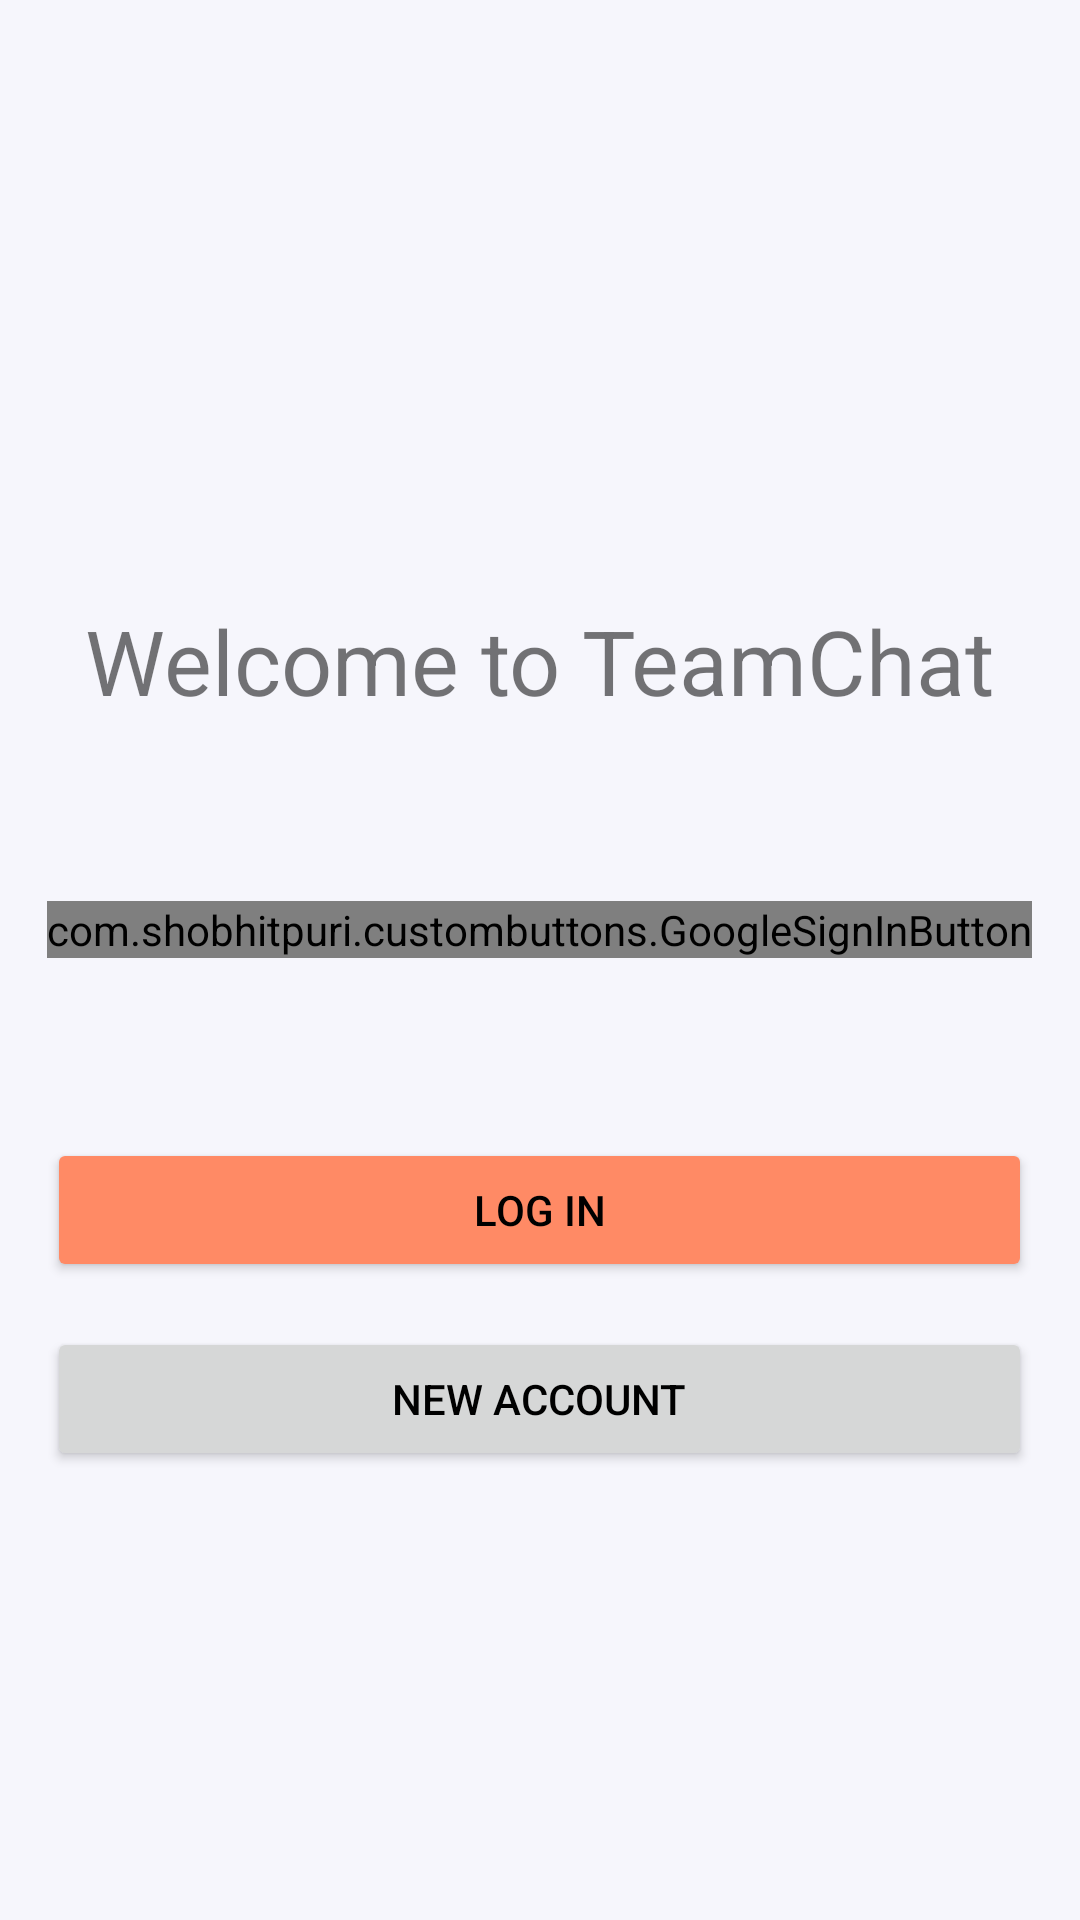

Layout XML and referenced resources for this Android screen:
<!-- AndroidManifest.xml: application theme AppTheme -->
<!-- res/layout/activity_start.xml -->
<?xml version="1.0" encoding="utf-8"?>
<RelativeLayout
    xmlns:android="http://schemas.android.com/apk/res/android"
    xmlns:app="http://schemas.android.com/apk/res-auto"
    xmlns:tools="http://schemas.android.com/tools"
    tools:context=".view.activities.LoginActivity"
    android:layout_width="match_parent"
    android:layout_height="match_parent">

    <TextView
        android:id="@+id/textView"
        android:layout_width="wrap_content"
        android:layout_height="wrap_content"
        android:layout_alignParentStart="false"
        android:layout_alignParentLeft="false"
        android:layout_alignParentRight="false"
        android:layout_centerHorizontal="true"
        android:layout_marginTop="200dp"
        android:text="Welcome to TeamChat"
        android:textSize="30sp"
        app:layout_constraintEnd_toEndOf="parent"
        app:layout_constraintStart_toStartOf="parent"
        app:layout_constraintTop_toTopOf="parent" />

    <com.shobhitpuri.custombuttons.GoogleSignInButton
        android:id="@+id/google_sign_in_button"
        android:layout_width="wrap_content"
        android:layout_height="wrap_content"
        android:layout_below="@+id/textView"
        android:layout_centerHorizontal="true"
        android:layout_marginTop="60dp"
        app:layout_constraintEnd_toEndOf="parent"
        app:layout_constraintStart_toStartOf="parent"
        app:layout_constraintTop_toBottomOf="@+id/textView" />

    <Button
        android:id="@+id/btn_start_reg"
        android:layout_width="wrap_content"
        android:layout_height="wrap_content"
        android:layout_below="@+id/btn_start_login"
        android:layout_alignLeft="@id/google_sign_in_button"
        android:layout_alignRight="@id/google_sign_in_button"
        android:layout_centerHorizontal="true"
        android:layout_marginTop="15dp"
        android:text="@string/new_account" />

    <Button
        android:id="@+id/btn_start_login"
        android:layout_width="wrap_content"
        android:layout_height="wrap_content"
        android:layout_below="@+id/google_sign_in_button"
        android:layout_alignLeft="@id/google_sign_in_button"
        android:layout_alignRight="@id/google_sign_in_button"
        android:layout_centerHorizontal="true"
        android:layout_marginTop="60dp"
        android:backgroundTint="#FF8A65"
        android:text="Log in" />
</RelativeLayout>
<!-- resources referenced by this layout -->
<resources>
  <string name="new_account">New Account</string>
  <style name="AppTheme" parent="Theme.MaterialComponents.Light.DarkActionBar">
          
          <item name="android:textColorPrimary">#000000</item>
          <item name="android:actionMenuTextColor">#000000</item>
          <item name="colorPrimary">@color/colorPrimary</item>
          <item name="colorPrimaryDark">@color/colorPrimaryDark</item>
          <item name="colorAccent">@color/colorAccent</item>
          <item name="colorError">@color/colorError</item>
          <item name="android:colorBackground">@color/background</item>
      </style>
  <color name="colorPrimary">#1976d2</color>
  <color name="colorPrimaryDark">#004ba0</color>
  <color name="colorAccent">#63a4ff</color>
  <color name="colorError">#F44336</color>
  <color name="background">#F6F6FC</color>
</resources>
